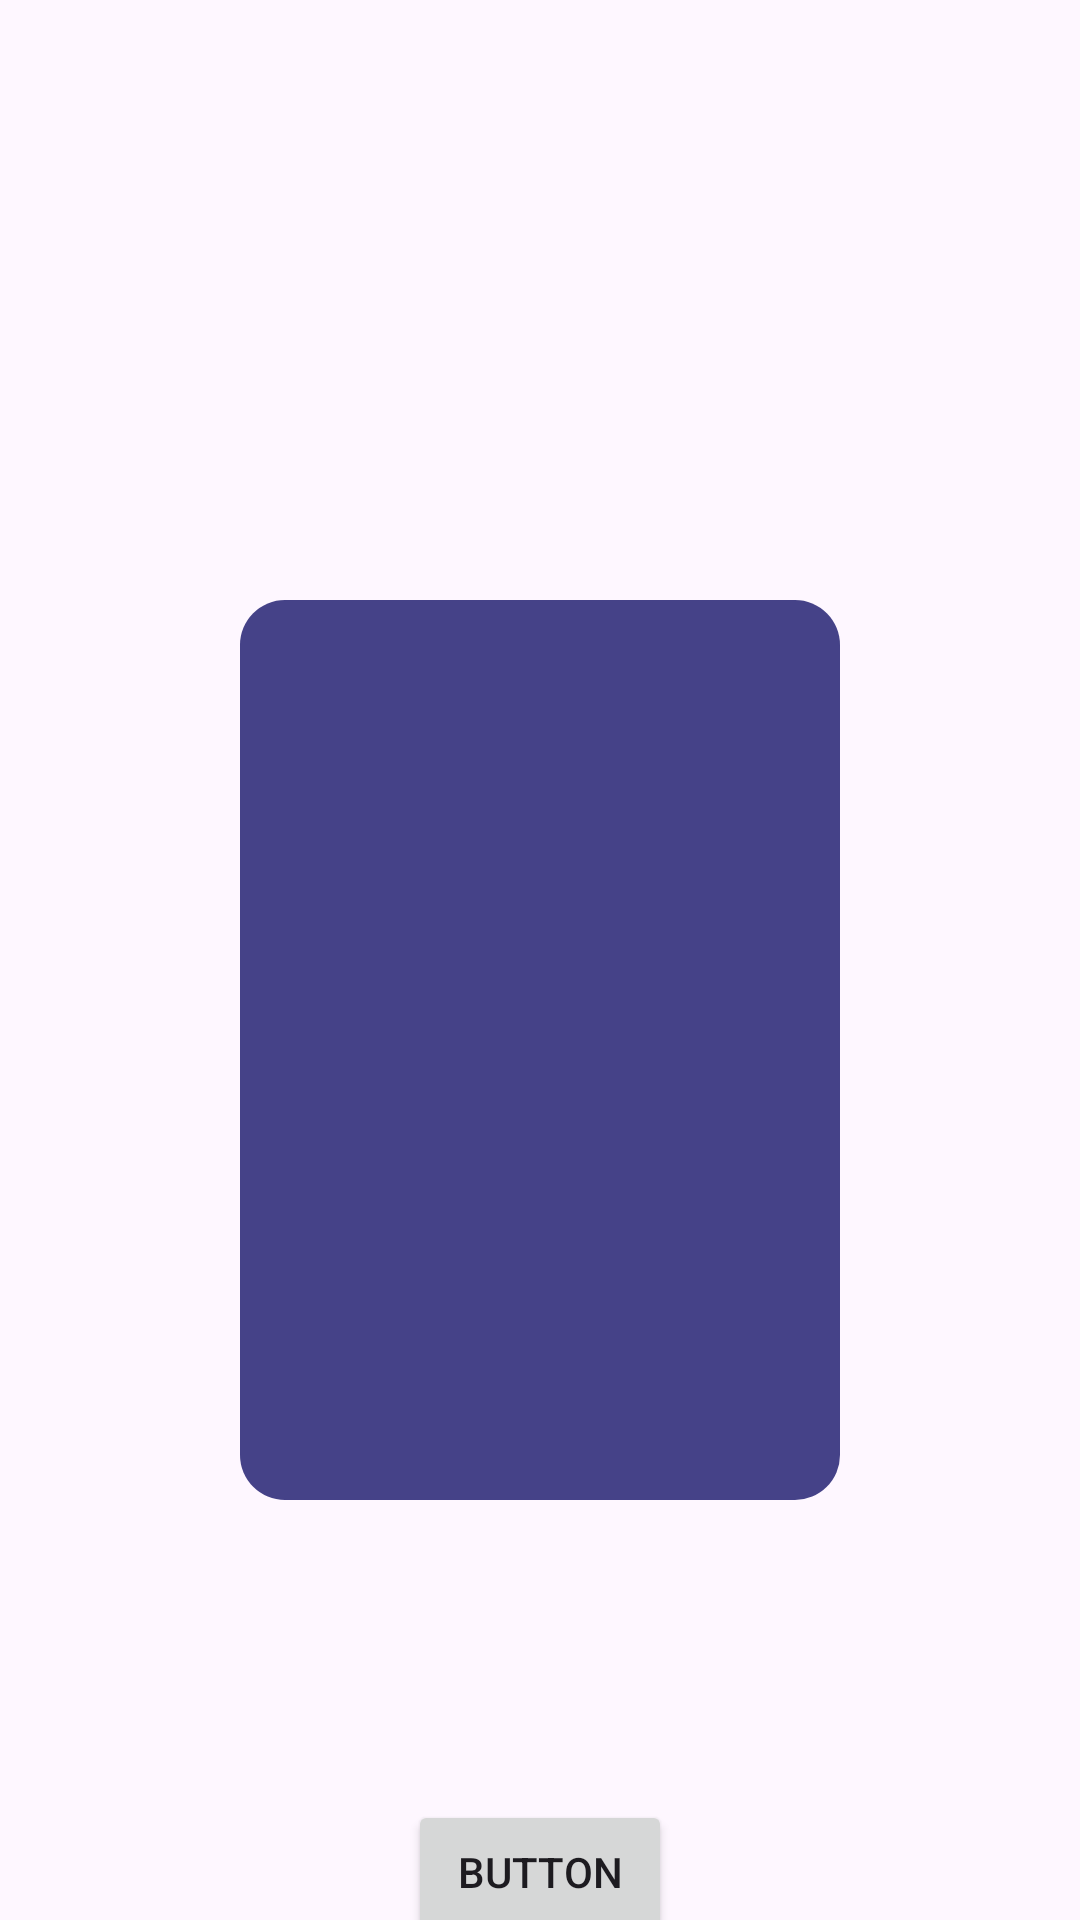

This screen was rendered from an Android layout file. Write that file and the resources it references.
<!-- AndroidManifest.xml: application theme Theme.Letterboxn -->
<!-- res/layout/fragment_camera.xml -->
<?xml version="1.0" encoding="utf-8"?>
<androidx.constraintlayout.widget.ConstraintLayout xmlns:android="http://schemas.android.com/apk/res/android"
    xmlns:app="http://schemas.android.com/apk/res-auto"
    xmlns:tools="http://schemas.android.com/tools"
    android:layout_width="match_parent"
    android:layout_height="match_parent"
    tools:context=".testplayground.CameraFragment">


    <ImageView
        android:id="@+id/imageView13"
        android:layout_width="200dp"
        android:layout_height="wrap_content"
        android:layout_marginTop="200dp"
        android:adjustViewBounds="true"
        android:src="@drawable/custom_poster_shape"
        app:layout_constraintEnd_toEndOf="parent"
        app:layout_constraintStart_toStartOf="parent"
        app:layout_constraintTop_toTopOf="parent" />

    <Button
        android:id="@+id/button"
        android:layout_width="wrap_content"
        android:layout_height="wrap_content"
        android:layout_marginTop="100dp"
        android:text="Button"
        app:layout_constraintEnd_toEndOf="parent"
        app:layout_constraintStart_toStartOf="parent"
        app:layout_constraintTop_toBottomOf="@+id/imageView13" />
</androidx.constraintlayout.widget.ConstraintLayout>
<!-- resources referenced by this layout -->
<resources>
  <!-- drawable custom_poster_shape (drawable) -->
  <?xml version="1.0" encoding="utf-8"?>
  <shape xmlns:android="http://schemas.android.com/apk/res/android">
      <solid android:color="@color/letterboxn_light_purple" />
      <corners android:radius="6dp" />
      <size android:width="80dp" android:height="120dp"/>
  </shape>
  <style name="Theme.Letterboxn" parent="Base.Theme.Letterboxn" />
  <color name="letterboxn_light_purple">#454288</color>
  <style name="Base.Theme.Letterboxn" parent="Theme.Material3.DayNight.NoActionBar">
          
          <item name="colorPrimary">@color/black</item>
      </style>
  <color name="black">#1D1D1D</color>
</resources>
